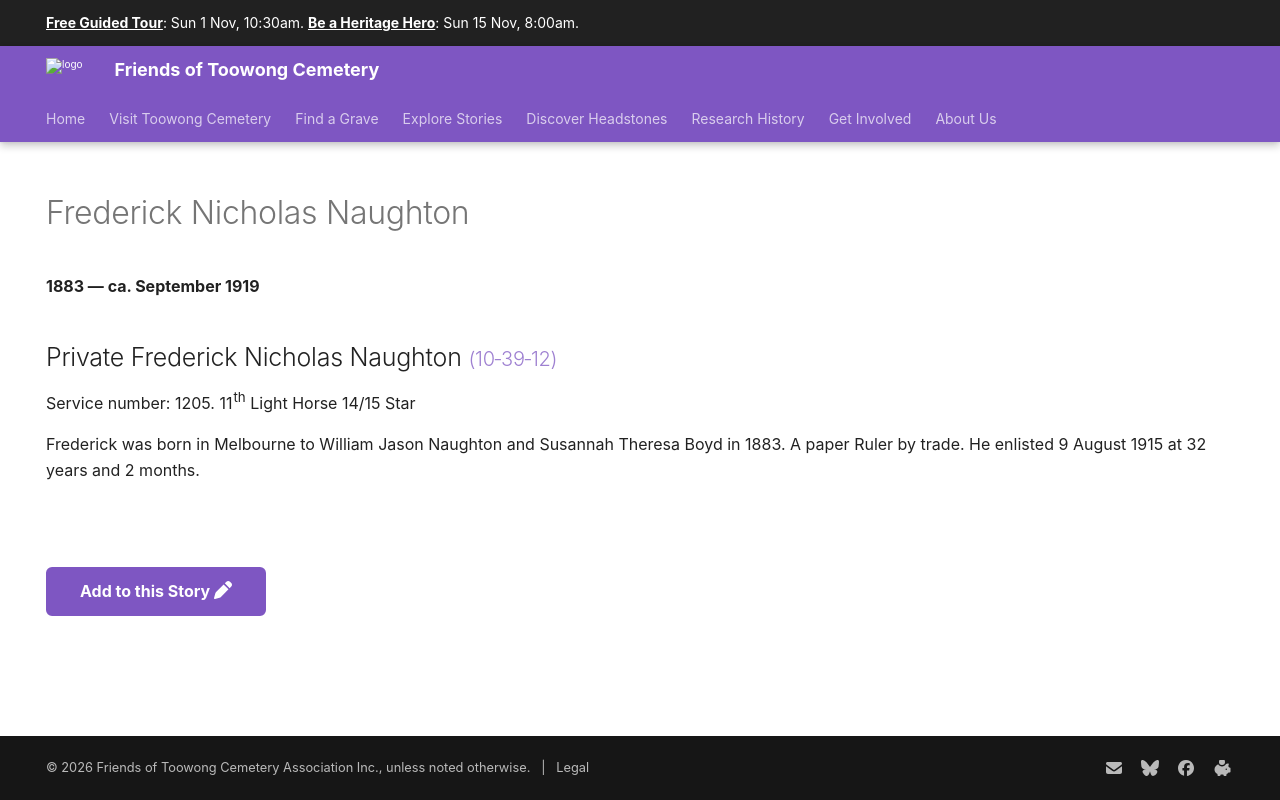

repository: 1871fotc/1871fotc.github.io · page: research/frederick-nicholas-naughton/index.html · generator: mkdocs

---
hide:
  - toc
  - navigation 
---

# Frederick Nicholas Naughton

**1883 — ca. September 1919**

--8<-- "snippets/frederick-nicholas-naughton.md"

--8<-- "snippets/add-to-this-story.md"
